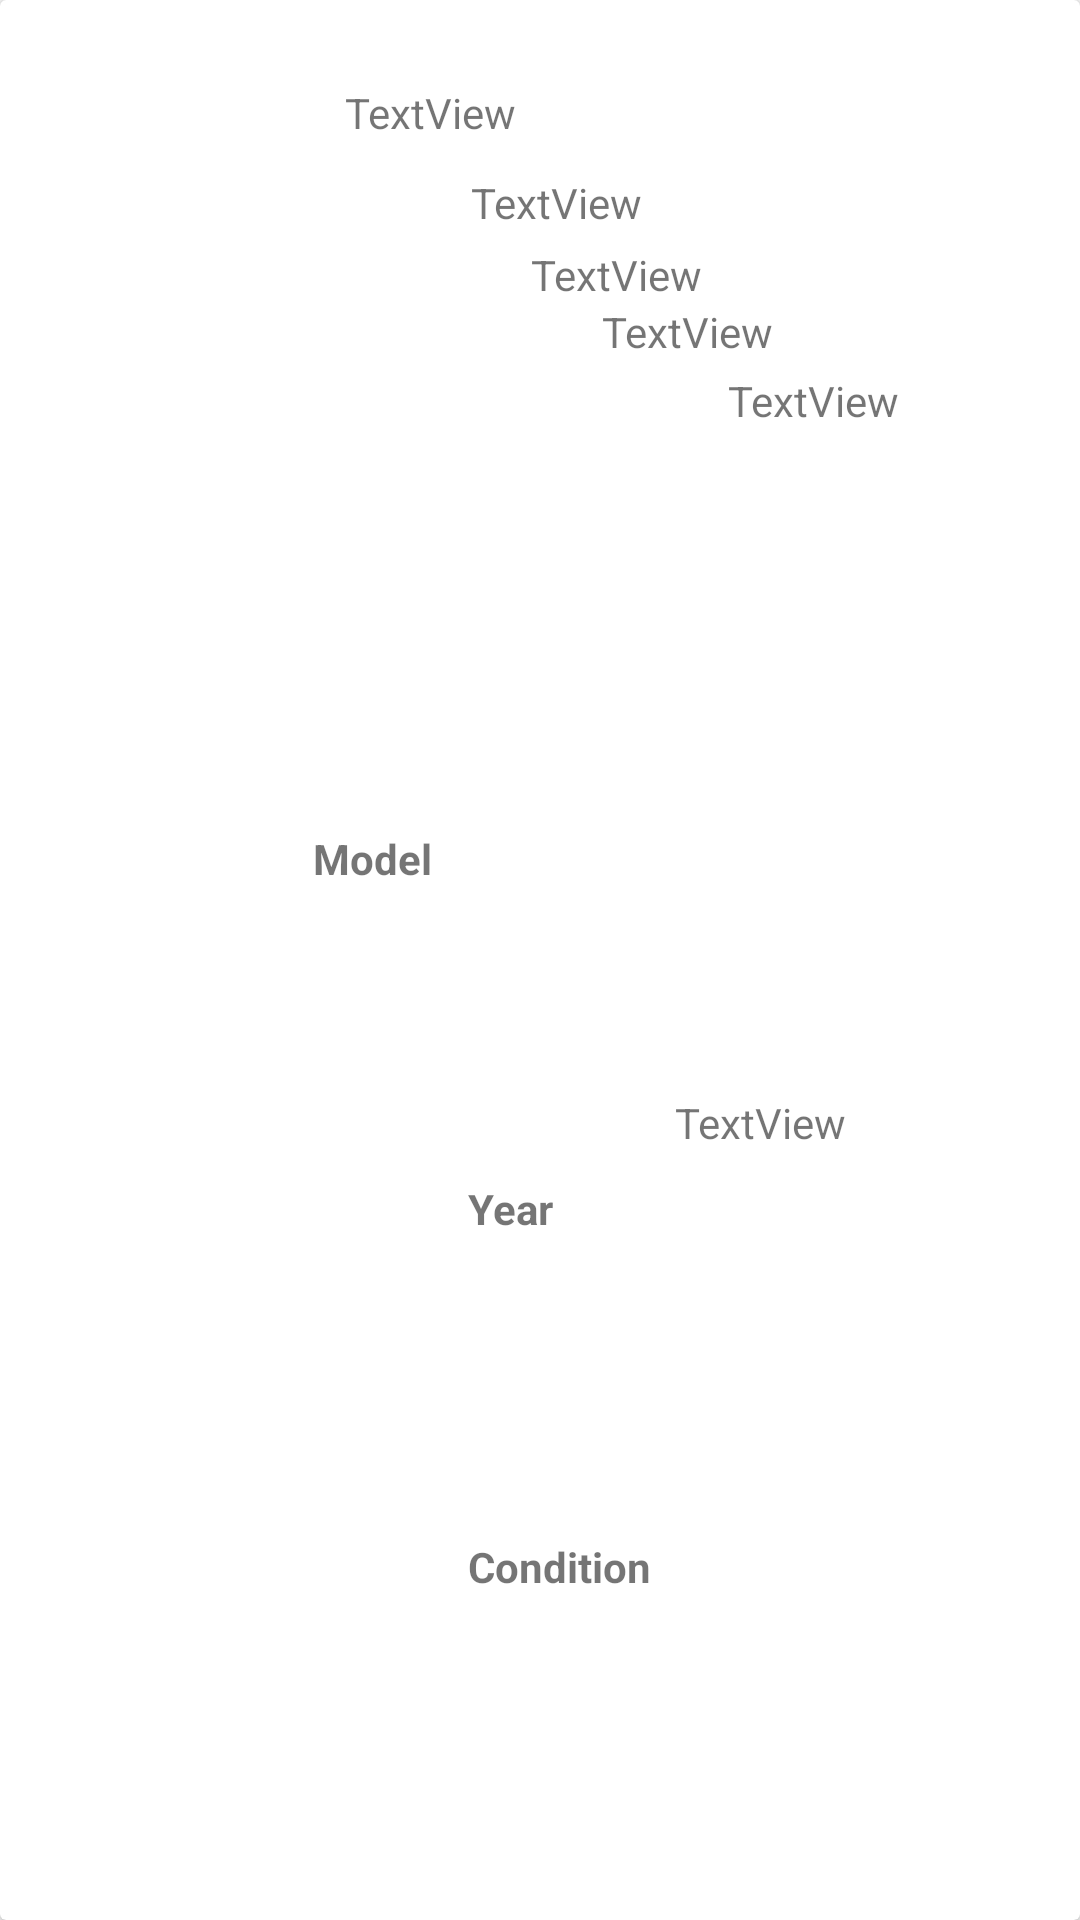

This screen was rendered from an Android layout file. Write that file and the resources it references.
<!-- AndroidManifest.xml: application theme Theme.CarConnect -->
<!-- res/layout/item.xml -->
<?xml version="1.0" encoding="utf-8"?>
<androidx.cardview.widget.CardView xmlns:android="http://schemas.android.com/apk/res/android"
    xmlns:app="http://schemas.android.com/apk/res-auto"
    xmlns:tools="http://schemas.android.com/tools"
    android:layout_width="match_parent"
    android:layout_height="wrap_content">

    <androidx.constraintlayout.widget.ConstraintLayout
        android:layout_width="match_parent"
        android:layout_height="match_parent">

        <ImageView
            android:id="@+id/imageView15"
            android:layout_width="125dp"
            android:layout_height="124dp"
            android:layout_marginStart="16dp"
            android:layout_marginTop="28dp"
            app:layout_constraintStart_toStartOf="parent"
            app:layout_constraintTop_toTopOf="parent"
            tools:srcCompat="@drawable/car3" />

        <TextView
            android:id="@+id/r_title"
            android:layout_width="73dp"
            android:layout_height="18dp"
            android:layout_marginTop="28dp"
            android:layout_marginEnd="172dp"
            android:text="TextView"
            app:layout_constraintEnd_toEndOf="parent"
            app:layout_constraintTop_toTopOf="parent" />

        <TextView
            android:id="@+id/textView25"
            android:layout_width="wrap_content"
            android:layout_height="wrap_content"
            android:layout_marginStart="16dp"
            android:layout_marginTop="16dp"
            android:layout_marginEnd="216dp"
            android:layout_marginBottom="1dp"
            android:text="Brand"
            android:textStyle="bold"
            app:layout_constraintBottom_toTopOf="@+id/textView30"
            app:layout_constraintEnd_toEndOf="parent"
            app:layout_constraintStart_toEndOf="@+id/imageView15"
            app:layout_constraintTop_toBottomOf="@+id/r_title" />

        <TextView
            android:id="@+id/textView30"
            android:layout_width="wrap_content"
            android:layout_height="wrap_content"
            android:layout_marginEnd="216dp"
            android:text="Model"
            android:textStyle="bold"
            app:layout_constraintBottom_toTopOf="@+id/textView31"
            app:layout_constraintEnd_toEndOf="parent"
            app:layout_constraintTop_toBottomOf="@+id/textView25" />

        <TextView
            android:id="@+id/textView31"
            android:layout_width="wrap_content"
            android:layout_height="wrap_content"
            android:layout_marginStart="15dp"
            android:layout_marginBottom="1dp"
            android:text="Year"
            android:textStyle="bold"
            app:layout_constraintBottom_toTopOf="@+id/textView33"
            app:layout_constraintStart_toEndOf="@+id/imageView15"
            app:layout_constraintTop_toBottomOf="@+id/textView30" />

        <TextView
            android:id="@+id/textView32"
            android:layout_width="wrap_content"
            android:layout_height="wrap_content"
            android:layout_marginStart="11dp"
            android:layout_marginTop="124dp"
            android:layout_marginEnd="76dp"
            android:text="Price"
            android:textStyle="bold"
            app:layout_constraintEnd_toEndOf="parent"
            app:layout_constraintHorizontal_bias="1.0"
            app:layout_constraintStart_toEndOf="@+id/r_condition"
            app:layout_constraintTop_toTopOf="parent" />

        <TextView
            android:id="@+id/textView33"
            android:layout_width="wrap_content"
            android:layout_height="wrap_content"
            android:layout_marginStart="15dp"
            android:layout_marginTop="2dp"
            android:layout_marginBottom="11dp"
            android:text="Condition"
            android:textStyle="bold"
            app:layout_constraintBottom_toBottomOf="parent"
            app:layout_constraintStart_toEndOf="@+id/imageView15"
            app:layout_constraintTop_toBottomOf="@+id/textView31" />

        <TextView
            android:id="@+id/r_brand"
            android:layout_width="wrap_content"
            android:layout_height="wrap_content"
            android:layout_marginStart="27dp"
            android:layout_marginTop="12dp"
            android:layout_marginEnd="124dp"
            android:text="TextView"
            app:layout_constraintEnd_toEndOf="parent"
            app:layout_constraintStart_toEndOf="@+id/textView25"
            app:layout_constraintTop_toBottomOf="@+id/r_title" />

        <TextView
            android:id="@+id/r_model"
            android:layout_width="wrap_content"
            android:layout_height="wrap_content"
            android:layout_marginStart="33dp"
            android:layout_marginTop="5dp"
            android:text="TextView"
            app:layout_constraintBottom_toTopOf="@+id/r_year"
            app:layout_constraintStart_toEndOf="@+id/textView30"
            app:layout_constraintTop_toBottomOf="@+id/r_brand" />

        <TextView
            android:id="@+id/r_year"
            android:layout_width="wrap_content"
            android:layout_height="wrap_content"
            android:layout_marginStart="40dp"
            android:layout_marginEnd="126dp"
            android:text="TextView"
            app:layout_constraintEnd_toEndOf="parent"
            app:layout_constraintStart_toEndOf="@+id/textView31"
            app:layout_constraintTop_toBottomOf="@+id/r_model" />

        <TextView
            android:id="@+id/r_condition"
            android:layout_width="wrap_content"
            android:layout_height="wrap_content"
            android:layout_marginStart="8dp"
            android:layout_marginBottom="12dp"
            android:text="TextView"
            app:layout_constraintBottom_toBottomOf="parent"
            app:layout_constraintStart_toEndOf="@+id/textView33"
            app:layout_constraintTop_toBottomOf="@+id/r_year" />

        <TextView
            android:id="@+id/r_price"
            android:layout_width="wrap_content"
            android:layout_height="wrap_content"
            android:layout_marginStart="6dp"
            android:layout_marginTop="124dp"
            android:layout_marginEnd="20dp"
            android:text="TextView"
            app:layout_constraintEnd_toEndOf="parent"
            app:layout_constraintHorizontal_bias="0.0"
            app:layout_constraintStart_toEndOf="@+id/textView32"
            app:layout_constraintTop_toTopOf="parent" />

    </androidx.constraintlayout.widget.ConstraintLayout>
</androidx.cardview.widget.CardView>
<!-- resources referenced by this layout -->
<resources>
  <style name="Theme.CarConnect" parent="Base.Theme.CarConnect" />
  <style name="Base.Theme.CarConnect" parent="Theme.Design.Light.NoActionBar">
          
          
      </style>
</resources>
